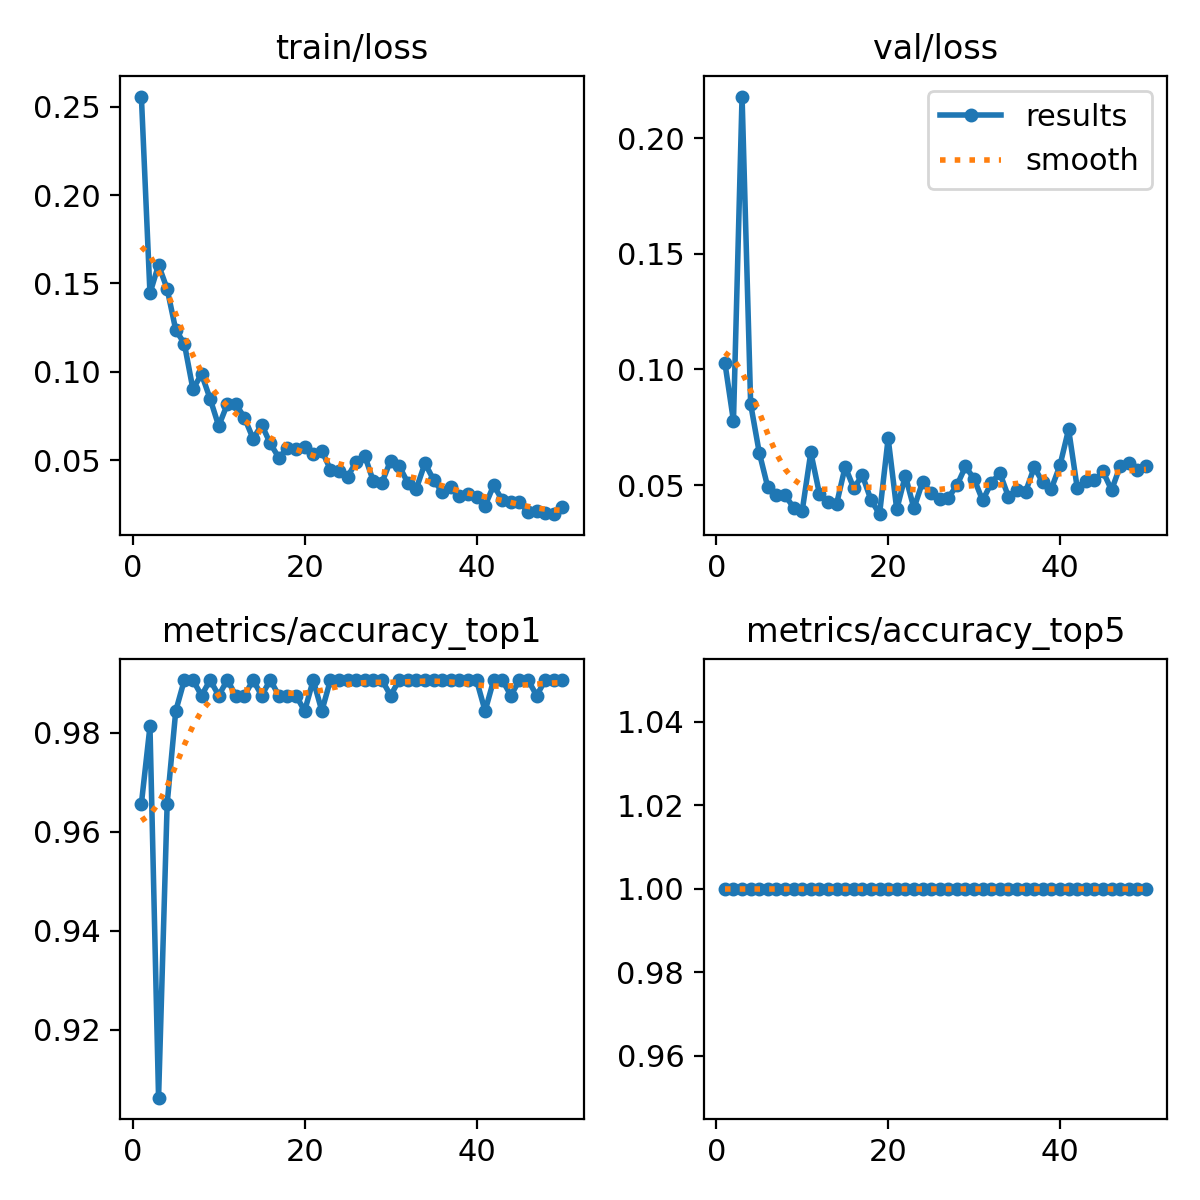

The file beside this chart, header and first rows:
epoch, time, train/loss, metrics/accuracy_top1, metrics/accuracy_top5, val/loss, lr/pg0, lr/pg1, lr/pg2
1, 188.3, 0.2557, 0.9656, 1, 0.103, 0.0005487, 0.0005487, 0.0005487
2, 335.2, 0.1445, 0.9812, 1, 0.07771, 0.001083, 0.001083, 0.001083
3, 483.4, 0.1605, 0.9062, 1, 0.218, 0.001594, 0.001594, 0.001594
4, 623.1, 0.1469, 0.9656, 1, 0.08506, 0.001568, 0.001568, 0.001568
5, 757.8, 0.1237, 0.9844, 1, 0.06407, 0.001535, 0.001535, 0.001535
6, 899.6, 0.1159, 0.9906, 1, 0.04899, 0.001502, 0.001502, 0.001502
7, 1036, 0.09016, 0.9906, 1, 0.04592, 0.001469, 0.001469, 0.001469
8, 1175, 0.09874, 0.9875, 1, 0.04561, 0.001436, 0.001436, 0.001436
9, 1309, 0.08473, 0.9906, 1, 0.04028, 0.001403, 0.001403, 0.001403
10, 1448, 0.06934, 0.9875, 1, 0.03889, 0.00137, 0.00137, 0.00137
11, 1591, 0.0817, 0.9906, 1, 0.06413, 0.001337, 0.001337, 0.001337
12, 1727, 0.08171, 0.9875, 1, 0.04633, 0.001304, 0.001304, 0.001304
13, 1867, 0.07401, 0.9875, 1, 0.04251, 0.001271, 0.001271, 0.001271
14, 2010, 0.06215, 0.9906, 1, 0.04181, 0.001238, 0.001238, 0.001238
15, 2149, 0.07004, 0.9875, 1, 0.05798, 0.001205, 0.001205, 0.001205
16, 2290, 0.05947, 0.9906, 1, 0.04868, 0.001172, 0.001172, 0.001172
17, 2435, 0.0514, 0.9875, 1, 0.05424, 0.001139, 0.001139, 0.001139
18, 2570, 0.05677, 0.9875, 1, 0.04361, 0.001106, 0.001106, 0.001106
19, 2707, 0.05624, 0.9875, 1, 0.03743, 0.001073, 0.001073, 0.001073
20, 2848, 0.05726, 0.9844, 1, 0.07023, 0.00104, 0.00104, 0.00104
21, 2982, 0.05377, 0.9906, 1, 0.03947, 0.001007, 0.001007, 0.001007
22, 3115, 0.05538, 0.9844, 1, 0.05409, 0.0009739, 0.0009739, 0.0009739
23, 3258, 0.04469, 0.9906, 1, 0.03995, 0.0009409, 0.0009409, 0.0009409
24, 3393, 0.04386, 0.9906, 1, 0.05129, 0.0009078, 0.0009078, 0.0009078
25, 3530, 0.04058, 0.9906, 1, 0.04673, 0.0008748, 0.0008748, 0.0008748
26, 3668, 0.04916, 0.9906, 1, 0.04412, 0.0008418, 0.0008418, 0.0008418
27, 3813, 0.05246, 0.9906, 1, 0.04457, 0.0008088, 0.0008088, 0.0008088
28, 3952, 0.03797, 0.9906, 1, 0.04983, 0.0007758, 0.0007758, 0.0007758
29, 4095, 0.03737, 0.9906, 1, 0.05806, 0.0007428, 0.0007428, 0.0007428
30, 4230, 0.04972, 0.9875, 1, 0.05268, 0.0007098, 0.0007098, 0.0007098
31, 4363, 0.04678, 0.9906, 1, 0.04336, 0.0006768, 0.0006768, 0.0006768
32, 4505, 0.03722, 0.9906, 1, 0.05094, 0.0006438, 0.0006438, 0.0006438
33, 4640, 0.03396, 0.9906, 1, 0.05524, 0.0006108, 0.0006108, 0.0006108
34, 4779, 0.04827, 0.9906, 1, 0.04494, 0.0005778, 0.0005778, 0.0005778
35, 4915, 0.03896, 0.9906, 1, 0.04774, 0.0005448, 0.0005448, 0.0005448
36, 5047, 0.03197, 0.9906, 1, 0.04719, 0.0005118, 0.0005118, 0.0005118
37, 5189, 0.03458, 0.9906, 1, 0.05768, 0.0004788, 0.0004788, 0.0004788
38, 5330, 0.02988, 0.9906, 1, 0.05115, 0.0004458, 0.0004458, 0.0004458
39, 5473, 0.03103, 0.9906, 1, 0.04851, 0.0004127, 0.0004127, 0.0004127
40, 5601, 0.02941, 0.9906, 1, 0.05861, 0.0003797, 0.0003797, 0.0003797
41, 5750, 0.02425, 0.9844, 1, 0.07414, 0.0003467, 0.0003467, 0.0003467
42, 5888, 0.03582, 0.9906, 1, 0.04884, 0.0003137, 0.0003137, 0.0003137
43, 6024, 0.02731, 0.9906, 1, 0.05187, 0.0002807, 0.0002807, 0.0002807
44, 6165, 0.02626, 0.9875, 1, 0.0521, 0.0002477, 0.0002477, 0.0002477
45, 6308, 0.02631, 0.9906, 1, 0.05592, 0.0002147, 0.0002147, 0.0002147
46, 6439, 0.02056, 0.9906, 1, 0.04785, 0.0001817, 0.0001817, 0.0001817
47, 6565, 0.02103, 0.9875, 1, 0.05817, 0.0001487, 0.0001487, 0.0001487
48, 6706, 0.02009, 0.9906, 1, 0.05977, 0.0001157, 0.0001157, 0.0001157
49, 6847, 0.01946, 0.9906, 1, 0.05654, 8.26832e-05, 8.26832e-05, 8.26832e-05
50, 6983, 0.02349, 0.9906, 1, 0.05812, 4.96766e-05, 4.96766e-05, 4.96766e-05
